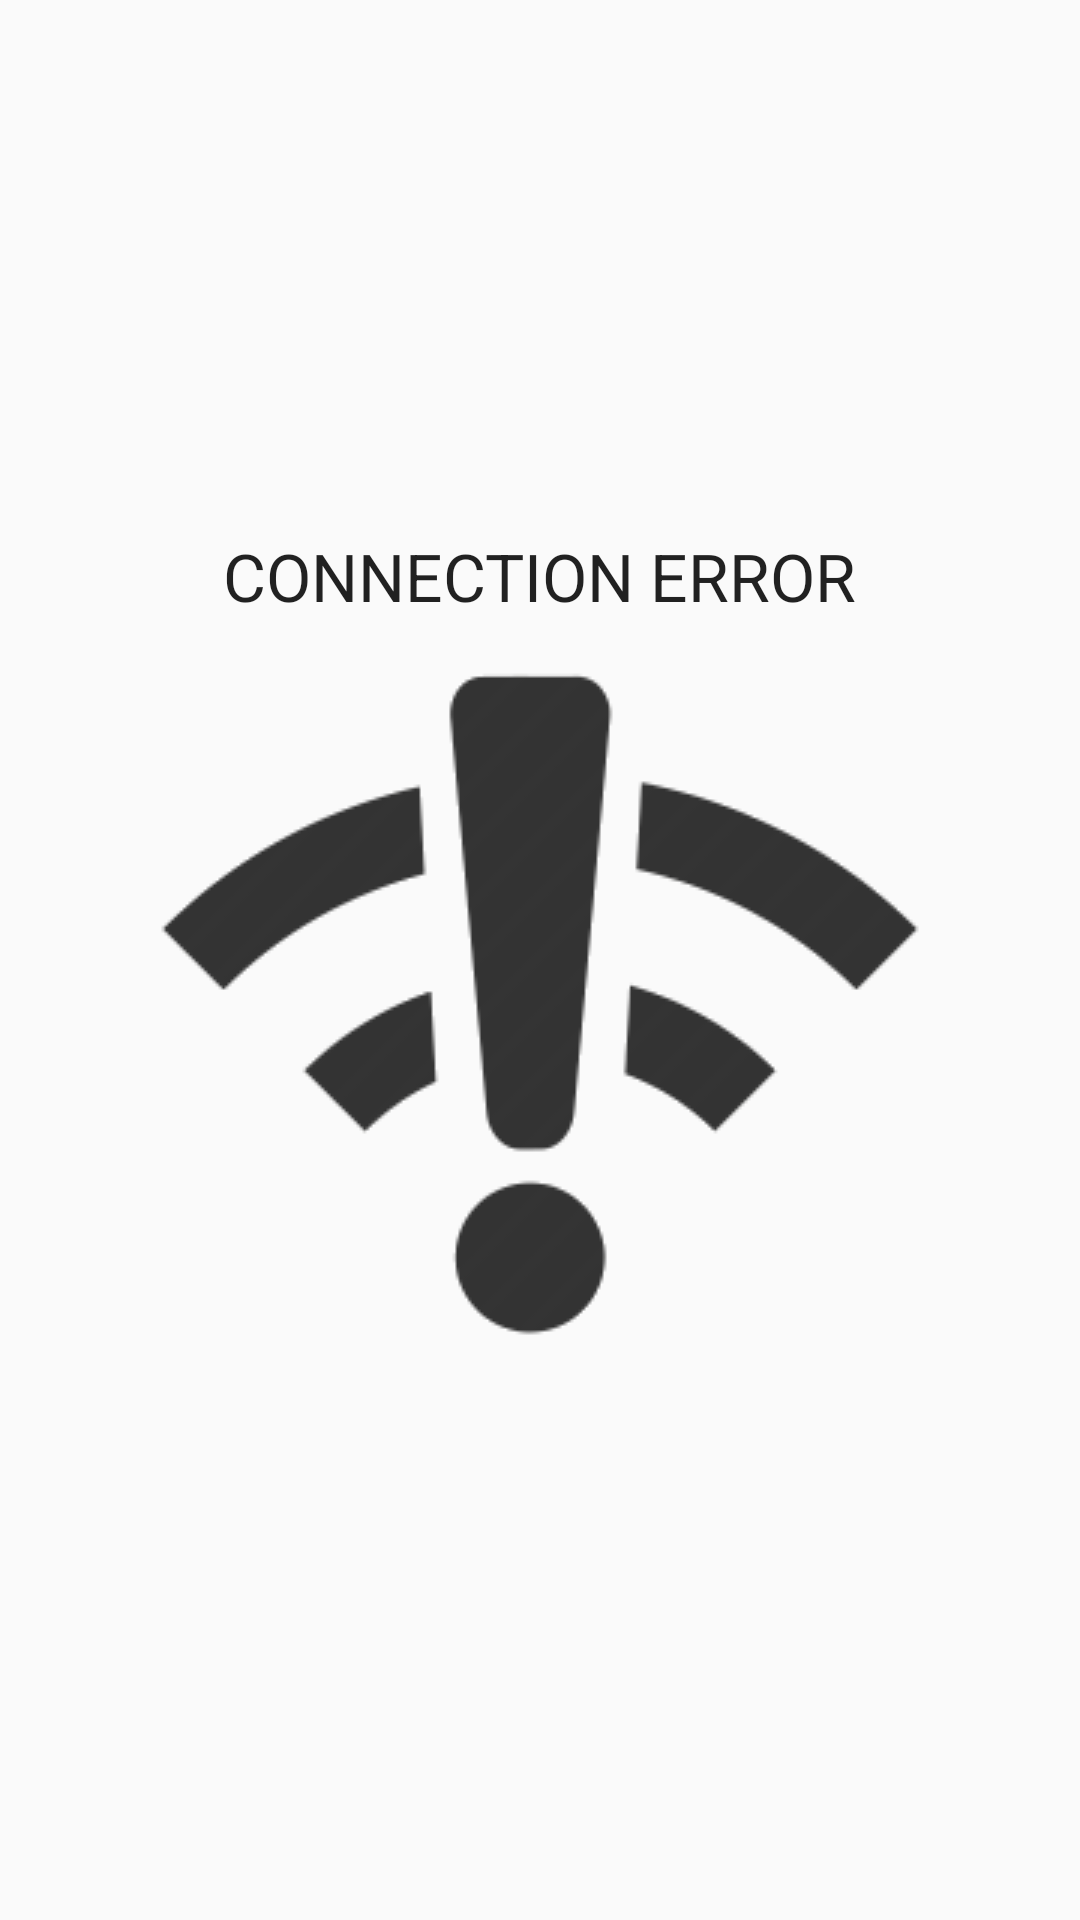

Write the Android layout XML for this screen, with the resource values it uses.
<!-- AndroidManifest.xml: application theme AppTheme -->
<!-- res/layout/connection_error.xml -->
<?xml version="1.0" encoding="utf-8"?>
<LinearLayout xmlns:android="http://schemas.android.com/apk/res/android"
    android:layout_width="match_parent"
    android:layout_height="match_parent"
    android:gravity="center"
    android:orientation="vertical">

    <TextView
        android:layout_width="wrap_content"
        android:layout_height="wrap_content"
        android:textAppearance="?android:attr/textAppearanceLarge"
        android:text="@string/connection_error_uppercase"/>

    <ImageView
        android:layout_width="wrap_content"
        android:layout_height="wrap_content"
        android:scaleType="centerInside"
        android:src="@drawable/connection_error" />

</LinearLayout>
<!-- resources referenced by this layout -->
<resources>
  <!-- drawable connection_error: png bitmap (drawable, 10565 bytes) -->
  <string name="connection_error_uppercase">CONNECTION ERROR</string>
  <style name="AppTheme" parent="Theme.AppCompat.Light.DarkActionBar">
          
          
          <item name="colorPrimary">@color/colorPrimary</item>
          <item name="colorPrimaryDark">@color/colorPrimaryDark</item>
          <item name="colorAccent">@color/colorAccent</item>
      </style>
  <color name="colorPrimary">#4372df</color>
  <color name="colorPrimaryDark">#16499a</color>
  <color name="colorAccent">#fa684b</color>
</resources>
